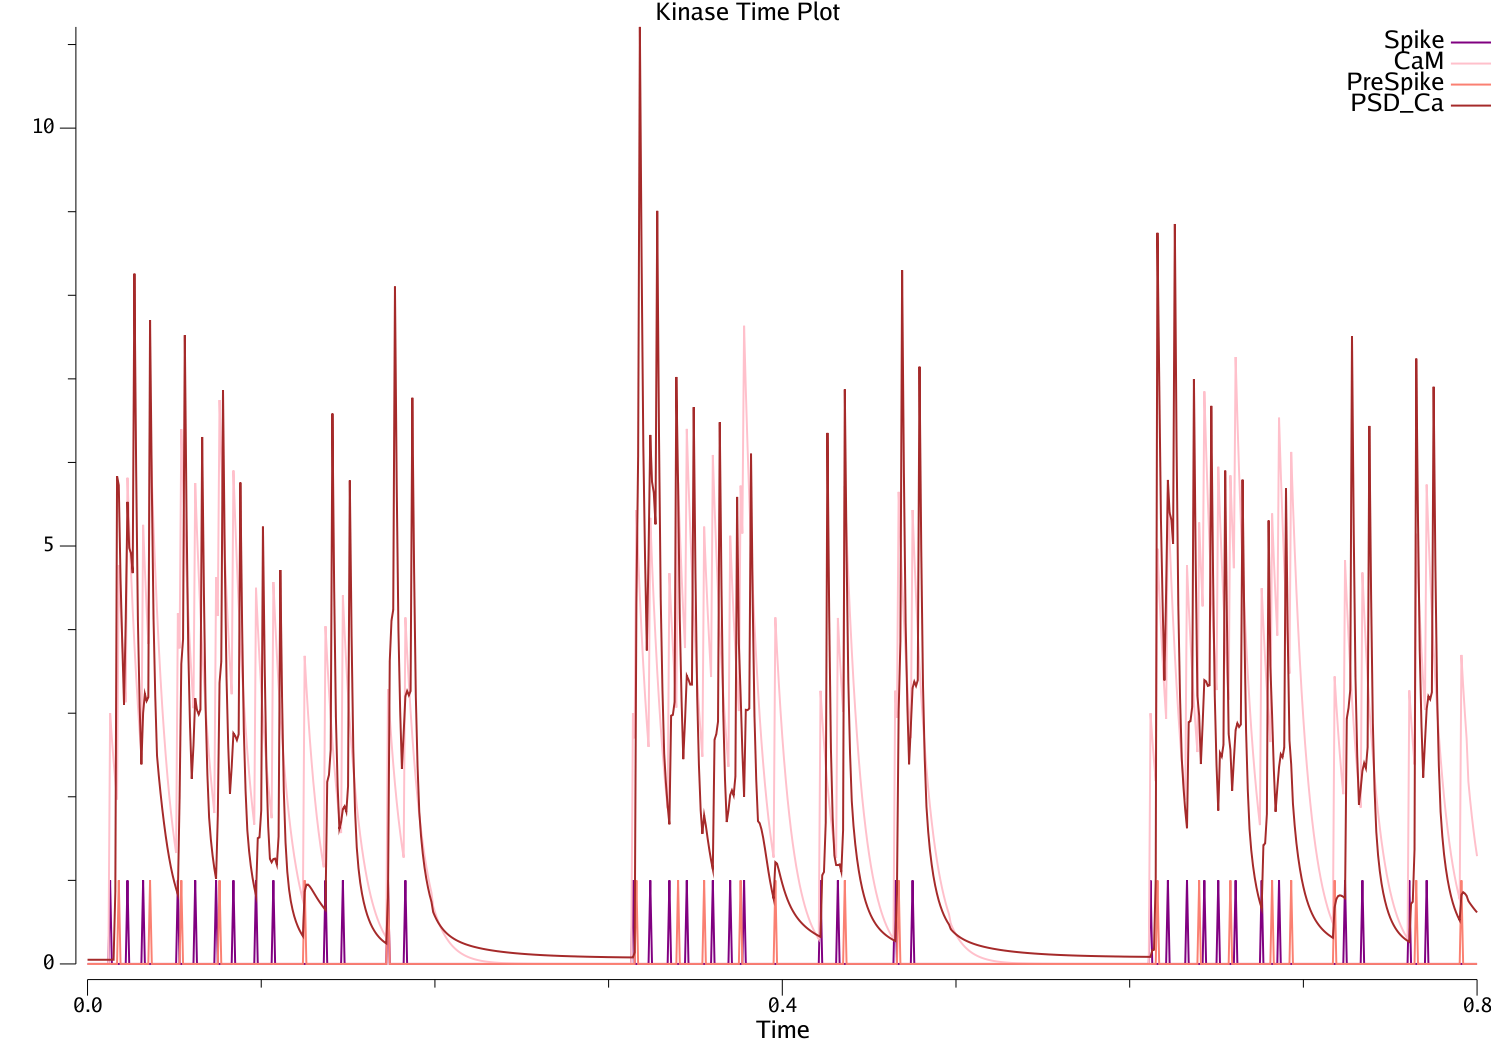

The file beside this chart, header and first rows:
#Time	#Ge	#Inet	#Vm	#Act	#Spike	#Gk	#ISI	#AvgISI	#VmDend	#Gnmda	#RnmdaSyn	#RCa	#SnmdaO	#SnmdaI	#NMDAGmg	#GABAB	#GgabaB	#Gvgcc	#VGCCm	#VGCCh	#VGCCJcaPSD	#VGCCJcaCyt	#Gak
0	2.59829e-36	-3.16736e-09	0.35	0	0	0	-1	-1	0.35	0	0	0	0	0	0.1313	0.8046	0	2.59829e-36	6.91509e-13	1	1.21107e-30	7.04333e-31	0
0.001	2.59829e-36	-3.16736e-09	0.35	0	0	0	-1	-1	0.35	0	0	0	0	0	0.1313	0.8046	0	2.59829e-36	6.91509e-13	1	1.21107e-30	7.04333e-31	0
0.002	2.59829e-36	-3.16736e-09	0.35	0	0	0	-1	-1	0.35	0	0	0	0	0	0.1313	0.8046	0	2.59829e-36	6.91509e-13	1	1.21107e-30	7.04333e-31	0
0.003	2.59829e-36	-3.16736e-09	0.35	0	0	0	-1	-1	0.35	0	0	0	0	0	0.1313	0.8046	0	2.59829e-36	6.91509e-13	1	1.21107e-30	7.04333e-31	0
0.004	2.59829e-36	-3.16736e-09	0.35	0	0	0	-1	-1	0.35	0	0	0	0	0	0.1313	0.8046	0	2.59829e-36	6.91509e-13	1	1.21107e-30	7.04333e-31	0
0.005	2.59829e-36	-3.16736e-09	0.35	0	0	0	-1	-1	0.35	0	0	0	0	0	0.1313	0.8046	0	2.59829e-36	6.91509e-13	1	1.21107e-30	7.04333e-31	0
0.006	2.59829e-36	-3.16736e-09	0.35	0	0	0	-1	-1	0.35	0	0	0	0	0	0.1313	0.8046	0	2.59829e-36	6.91509e-13	1	1.21107e-30	7.04333e-31	0
0.007	2.59829e-36	-3.16736e-09	0.35	0	0	0	-1	-1	0.35	0	0	0	0	0	0.1313	0.8046	0	2.59829e-36	6.91509e-13	1	1.21107e-30	7.04333e-31	0
0.008	2.59829e-36	-3.16736e-09	0.35	0	0	0	-1	-1	0.35	0	0	0	0	0	0.1313	0.8046	0	2.59829e-36	6.91509e-13	1	1.21107e-30	7.04333e-31	0
0.009	2.59829e-36	-3.16736e-09	0.35	0	0	0	-1	-1	0.35	0	0	0	0	0	0.1313	0.8046	0	2.59829e-36	6.91509e-13	1	1.21107e-30	7.04333e-31	0
0.01	2.59829e-36	-3.16736e-09	0.35	0	0	0	-1	-1	0.35	0	0	0	0	0	0.1313	0.8046	0	2.59829e-36	6.91509e-13	1	1.21107e-30	7.04333e-31	0
0.011	2.59829e-36	-3.16736e-09	0.35	0	0	0	-1	-1	0.35	0	0	0	0	0	0.1313	0.8046	0	2.59829e-36	6.91509e-13	1	1.21107e-30	7.04333e-31	0
0.012	2.59829e-36	-3.16736e-09	0.35	0	0	0	-1	-1	0.35	0	0	0	0	0	0.1313	0.8046	0	2.59829e-36	6.91509e-13	1	1.21107e-30	7.04333e-31	0
0.013	2	0.7937	0.97	0	1	0.0092	0	-2	0.6094	0	2	0	0	0	0.1313	0.8046	0	2.59829e-36	6.91509e-13	1	1.21107e-30	7.04333e-31	0
0.014	1.6	-0.1733	0.7967	0	0	0.00908	1	-2	0.6531	0	1.98	0.1886	1	1	0.8759	0.8046	0	5.86634e-37	0	0.9655	1.26199e-32	7.33949e-33	0
0.015	1.28	-0.1156	0.6811	0	0	0.008962	2	-2	0.6556	0	1.96	0.2058	0.99	0	0.7067	0.8046	0	0	0.2778	0.9322	0	0	0
0.016	1.108	-0.07704	0.6041	0	0	0.008846	3	-2	0.6467	0	1.941	0.2022	0.9801	0	0.5406	0.8046	0	0.084	0.4767	0.9001	19208	11171	0
0.017	1.307	-0.05136	0.5527	0	0	0.008732	4	-2	0.6539	0	1.921	0.1943	0.9703	0	0.422	0.8046	0	0.4878	0.3636	0.871	138487	80542	0
0.018	0.8881	-0.03424	0.5185	0	0	0.00862	5	-2	0.6321	0	1.902	0.1926	0.9606	0	0.3468	0.8046	0	0.2327	0.2628	0.8754	74641	43410	0
0.019	0.6324	-0.02283	0.4957	0	0	0.00851	6	-2	0.6021	0	1.883	0.1791	0.951	0	0.3004	0.8046	0	0.09423	0.1898	0.8797	32538	18924	0
0.02	0.4714	-0.04565	0.45	0	0	0.008401	7	-2	0.5714	0	1.864	0.1587	0.9415	0	0.2715	0.8046	0	0.03721	0.1371	0.8839	13457	7826	0
0.021	0.3646	0.1279	0.6034	0	0	0.008295	8	-2	0.5925	0	1.845	0.1343	0.9321	0	0.2193	0.8046	0	0.01526	0.09899	0.8879	6017	3500	0
0.022	0.2834	0.2471	0.8576	0	0	0.00819	9	-2	0.6251	0	1.827	0.1446	0.9227	0	0.4209	0.8046	0	0.004314	0.0896	0.8595	1227	713.5	0
0.023	0.2404	0.943	0.97	0.5556	1	0.01711	0	10	0.7312	0	1.809	0.1589	0.9135	0	0.7785	0.8046	0	0.001602	0.3425	0.8298	163.6	95.17	0
0.024	2.298	-0.1733	0.7967	0.5556	0	0.01689	1	10	0.7431	0	3.791	0.6532	1	1	0.8759	0.8046	0	0.05914	0	0.8012	1272	739.9	0
0.025	1.823	-0.1156	0.6811	0.5556	0	0.01667	2	10	0.7276	0	3.753	0.6412	0.99	0	0.7067	0.8046	0	0	0.2778	0.7736	0	0	0
0.026	1.509	-0.07704	0.6041	0.5556	0	0.01646	3	10	0.7057	0	3.715	0.6358	0.9801	0	0.5406	0.8046	0	0.0697	0.4767	0.7469	15939	9270	0
0.027	1.545	-0.05136	0.5527	0.5556	0	0.01625	4	10	0.6966	0	3.678	0.6272	0.9703	0	0.422	0.8046	0	0.4048	0.3636	0.7231	114922	66836	0
0.028	1.101	-0.03424	0.5185	0.5556	0	0.01605	5	10	0.6685	0	3.641	0.6169	0.9606	0	0.3468	0.8046	0	0.1932	0.2628	0.7326	61968	36040	0
0.029	0.8036	-0.02283	0.4957	0.5556	0	0.01585	6	10	0.635	0	3.605	0.5977	0.951	0	0.3004	0.8046	0	0.07887	0.1898	0.7419	27231	15837	0
0.03	0.6108	-0.04565	0.45	0.5556	0	0.01565	7	10	0.6018	0	3.569	0.5658	0.9415	0	0.2715	0.8046	0	0.03138	0.1371	0.7508	11348	6600	0
0.031	0.4767	0.1584	0.6494	0.5556	0	0.01546	8	10	0.6276	0	3.533	0.5242	0.9321	0	0.2193	0.8046	0	0.01296	0.09899	0.7594	5111	2973	0
0.032	0.3737	1.044	0.97	0.5669	1	0.02413	0	9.8	0.7422	0	3.498	0.543	0.9227	0	0.4915	0.8046	0	0.003334	0.3142	0.7332	838.4	487.6	0
0.033	0.3484	-0.1733	0.7967	0.5669	0	0.02383	1	9.8	0.6557	0	3.463	0.5726	1	1	0.8759	0.8046	0	0.04035	0	0.7079	868.1	504.9	0
0.034	0.282	-0.1156	0.6811	0.5669	0	0.02353	2	9.8	0.5927	0	3.428	0.5489	0.99	0	0.7067	0.8046	0	0	0.2778	0.6835	0	0	0
0.035	0.2762	-0.07704	0.6041	0.5669	0	0.02324	3	9.8	0.549	0	3.394	0.4834	0.9801	0	0.5406	0.8046	0	0.06159	0.4767	0.6599	14083	8190	0
0.036	0.5232	-0.05136	0.5527	0.5669	0	0.02295	4	9.8	0.5394	0	3.36	0.4192	0.9703	0	0.422	0.8046	0	0.3576	0.3636	0.6391	101535	59051	0
0.037	0.309	-0.03424	0.5185	0.5669	0	0.02267	5	9.8	0.5151	0	3.326	0.3988	0.9606	0	0.3468	0.8046	0	0.1708	0.2628	0.6515	54769	31853	0
0.038	0.1801	-0.02283	0.4957	0.5669	0	0.02239	6	9.8	0.4869	0	3.293	0.3564	0.951	0	0.3004	0.8046	0	0.07013	0.1898	0.6635	24216	14084	0
0.039	0.1159	-0.04565	0.45	0.5669	0	0.02212	7	9.8	0.4609	0	3.26	0.3072	0.9415	0	0.2715	0.8046	0	0.02807	0.1371	0.6751	10150	5903	0
0.04	0.08229	0.01489	0.4662	0.5669	0	0.02185	8	9.8	0.4637	0	3.228	0.2613	0.9321	0	0.2193	0.8046	0	0.01165	0.09899	0.6864	4596	2673	0
0.041	0.0602	0.0008229	0.4671	0.5669	0	0.02159	9	9.8	0.464	0	3.195	0.2605	0.9227	0	0.237	0.8046	0	0.004341	0.07149	0.6972	1661	966.2	0
0.042	0.04804	-0.004921	0.4618	0.5669	0	0.02133	10	9.8	0.4631	0	3.163	0.2558	0.9135	0	0.238	0.8046	0	0.001658	0.05163	0.7076	633.7	368.5	0
0.043	0.03887	-0.007926	0.4533	0.5669	0	0.02108	11	9.8	0.4612	0	3.132	0.2493	0.9044	0	0.2321	0.8046	0	0.0006399	0.03729	0.7177	247	143.6	0
0.044	0.0317	-0.009387	0.4432	0.5425	0	0.02083	12	10.24	0.4587	0	3.1	0.2415	0.8953	0	0.2228	0.8046	0	0.0002481	0.02693	0.7274	97.27	56.57	0
0.045	0.02595	-0.009928	0.4326	0.5148	0	0.02058	13	10.79	0.4557	0	3.069	0.2329	0.8864	0	0.2122	0.8046	0	9.63661e-05	0.01945	0.7368	38.48	22.38	0
0.046	0.02131	-0.009899	0.422	0.4859	0	0.02034	14	11.43	0.4524	0	3.039	0.2237	0.8775	0	0.2013	0.8046	0	3.74299e-05	0.01405	0.7459	15.23	8.857	0
0.047	0.01755	-0.009516	0.4118	0.4574	0	0.0201	15	12.15	0.4488	0	3.008	0.2141	0.8687	0	0.191	0.8046	0	1.45247e-05	0.01015	0.7547	6.02	3.501	0
0.048	0.0145	-0.008919	0.4023	0.4301	0	0.01987	16	12.92	0.4451	0	2.978	0.2044	0.8601	0	0.1815	0.8046	0	5.62792e-06	0.007327	0.7631	2.374	1.38	0
0.049	0.01203	-0.008203	0.3936	0.4045	0	0.01964	17	13.73	0.4413	0	2.948	0.1946	0.8515	0	0.1729	0.8046	0	2.17677e-06	0.005292	0.7713	0.9329	0.5426	0
0.05	0.01003	-0.007435	0.3857	0.3809	0	0.01941	18	14.59	0.4375	0	2.919	0.1848	0.8429	0	0.1653	0.8046	0	8.40326e-07	0.003822	0.7792	0.3654	0.2125	0
0.051	0.008407	-0.006659	0.3786	0.3591	0	0.01919	19	15.47	0.4336	0	2.89	0.1752	0.8345	0	0.1586	0.8046	0	3.23782e-07	0.00276	0.7868	0.1426	0.08295	0
0.052	2.007	1.07	0.97	0.3393	1	0.02777	0	16.38	0.7175	0	4.861	0.4563	0.8262	0	0.1528	0.8046	0	1.24523e-07	0.001994	0.7941	0.05549	0.03227	0
0.053	1.606	-0.1733	0.7967	0.3393	0	0.02744	1	16.38	0.7043	0	4.812	0.8984	1	1	0.8759	0.8046	0	1.11619e-08	0	0.7668	0.0002401	0.0001396	0
0.054	1.318	-0.1156	0.6811	0.3393	0	0.02711	2	16.38	0.6831	0	4.764	0.8859	0.99	0	0.7067	0.8046	0	0	0.2778	0.7403	0	0	0
0.055	1.132	-0.07704	0.6041	0.3393	0	0.0268	3	16.38	0.6616	0	4.717	0.8676	0.9801	0	0.5406	0.8046	0	0.06671	0.4767	0.7148	15254	8871	0
0.056	1.234	-0.05136	0.5527	0.3393	0	0.02648	4	16.38	0.6557	0	4.669	0.8429	0.9703	0	0.422	0.8046	0	0.3874	0.3636	0.6921	109979	63961	0
0.057	0.8585	-0.03424	0.5185	0.3393	0	0.02617	5	16.38	0.6296	0	4.623	0.8272	0.9606	0	0.3468	0.8046	0	0.1849	0.2628	0.7027	59310	34494	0
0.058	0.6134	-0.02283	0.4957	0.3393	0	0.02587	6	16.38	0.5976	0	4.576	0.79	0.951	0	0.3004	0.8046	0	0.07564	0.1898	0.7129	26118	15190	0
0.059	0.4603	-0.04565	0.45	0.3393	0	0.02557	7	16.38	0.5661	0	4.531	0.7366	0.9415	0	0.2715	0.8046	0	0.03015	0.1371	0.7228	10906	6342	0
... 741 more rows
